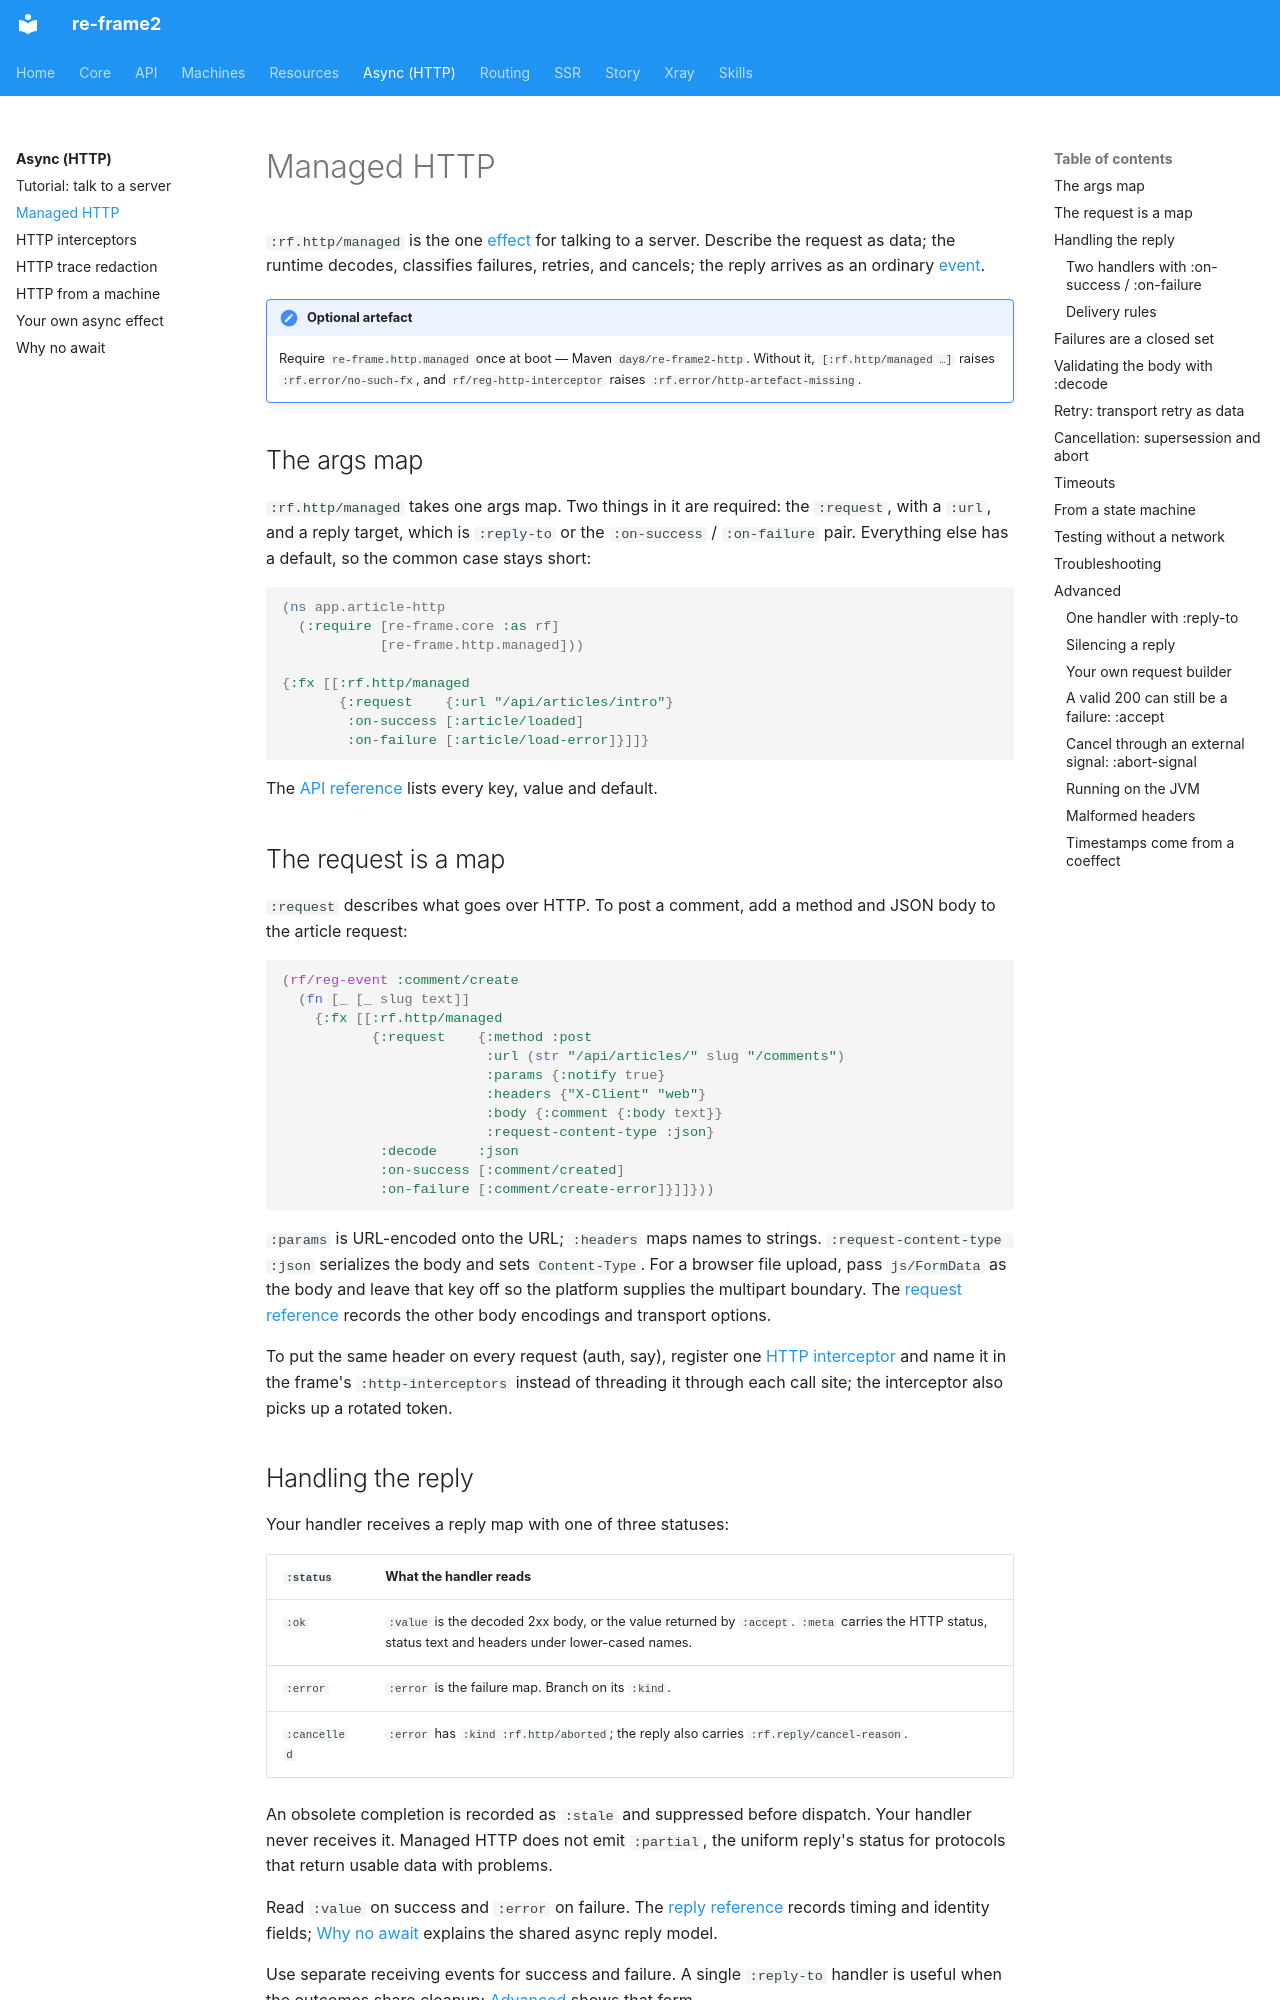

repository: day8/re-frame2 · page: async/http/index.html · generator: mkdocs

# Managed HTTP

<a id="managed-http-reference"></a>

`:rf.http/managed` is the one [effect](../core/glossary.md#effect) for talking to a
server. Describe the request as data; the runtime decodes, classifies failures,
retries, and cancels; the reply arrives as an ordinary [event](../core/glossary.md#event).

<a id="setup"></a>

!!! note "Optional artefact"

    Require `re-frame.http.managed` once at boot — Maven `day8/re-frame2-http`. Without
    it, `[:rf.http/managed …]` raises `:rf.error/no-such-fx`, and
    `rf/reg-http-interceptor` raises `:rf.error/http-artefact-missing`.

## The args map

`:rf.http/managed` takes one args map. Two things in it are required: the `:request`, with a `:url`, and a reply target, which is `:reply-to` or the `:on-success` / `:on-failure` pair. Everything else has a default, so the common case stays short:

```clojure
(ns app.article-http
  (:require [re-frame.core :as rf]
            [re-frame.http.managed]))

{:fx [[:rf.http/managed
       {:request    {:url "/api/articles/intro"}
        :on-success [:article/loaded]
        :on-failure [:article/load-error]}]]}
```

The [API reference](../api/re-frame.http.md#rfhttpmanaged-args-map) lists every key,
value and default.

## The request is a map

`:request` describes what goes over HTTP. To post a comment, add a method and
JSON body to the article request:

```clojure
(rf/reg-event :comment/create
  (fn [_ [_ slug text]]
    {:fx [[:rf.http/managed
           {:request    {:method :post
                         :url (str "/api/articles/" slug "/comments")
                         :params {:notify true}
                         :headers {"X-Client" "web"}
                         :body {:comment {:body text}}
                         :request-content-type :json}
            :decode     :json
            :on-success [:comment/created]
            :on-failure [:comment/create-error]}]]}))
```

`:params` is URL-encoded onto the URL; `:headers` maps names to strings.
`:request-content-type :json` serializes the body and sets `Content-Type`.
For a browser file upload, pass `js/FormData` as the body and leave that key off
so the platform supplies the multipart boundary. The [request reference](../api/re-frame.http.md#rfhttpmanaged-args-map)
records the other body encodings and transport options.

To put the same header on every request (auth, say), register one [HTTP interceptor](http-going-further.md#interceptors-stamp-every-request-once) and name it in the frame's `:http-interceptors` instead of threading it through each call site; the interceptor also picks up a rotated token.

## Handling the reply

Your handler receives a reply map with one of three statuses:

| `:status` | What the handler reads |
|---|---|
| `:ok` | `:value` is the decoded 2xx body, or the value returned by `:accept`. `:meta` carries the HTTP status, status text and headers under lower-cased names. |
| `:error` | `:error` is the failure map. Branch on its `:kind`. |
| `:cancelled` | `:error` has `:kind :rf.http/aborted`; the reply also carries `:rf.reply/cancel-reason`. |

An obsolete completion is recorded as `:stale` and suppressed before dispatch.
Your handler never receives it. Managed HTTP does not emit `:partial`, the
uniform reply's status for protocols that return usable data with problems.

Read `:value` on success and `:error` on failure. The [reply reference](../api/re-frame.http.md#reply-shape)
records timing and identity fields; [Why no await](continuations-are-data.md#one-reply-map-under-every-async-surface)
explains the shared async reply model.

Use separate receiving events for success and failure. A single `:reply-to`
handler is useful when the outcomes share cleanup; [Advanced](#one-handler-with-reply-to)
shows that form.

??? info "Coming from Promises?"

    `:on-success` / `:on-failure` are `.then` / `.catch`; a single `:reply-to` handler that branches on `:status` is the `.finally`-plus-both-branches shape (a `let` above a `case`). [Coming from Promises](continuations-are-data.md#coming-from-promises) maps the whole triad, including why there is no `:on-finally`.
